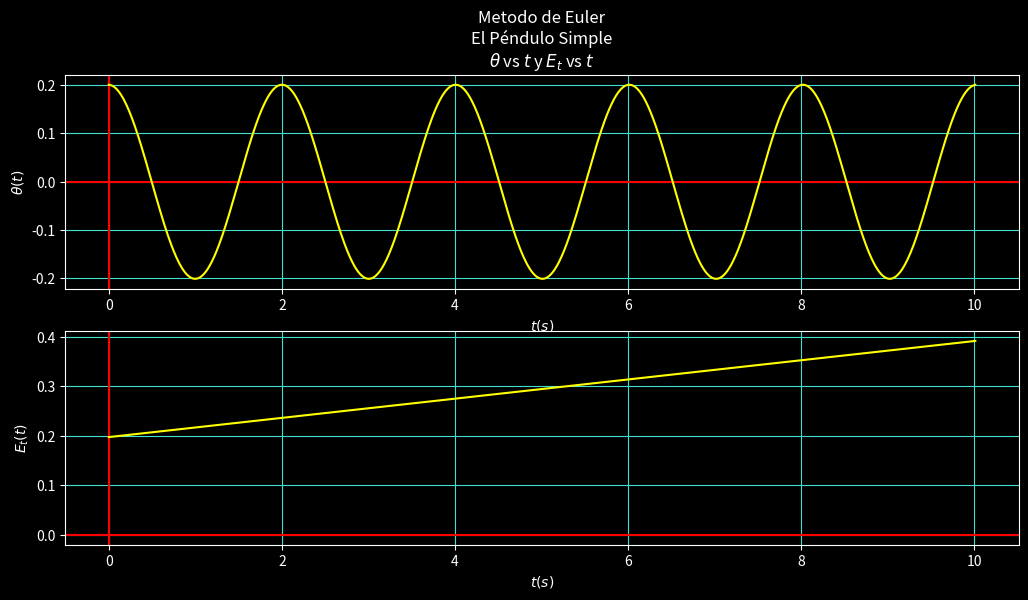

Python code for this plot:
"""
Nombre: P09-OscarCastro El Péndulo Simple
Fecha Inicio:
Fecha Final:
Autor: Oscar Joel Castro Contreras
Descripcion:

-------------Metodo de Euler----------------

"""

import numpy as np
import matplotlib.pyplot as plt

# Funciones------------------------------

def Grados_A_Radianes(A0):
     return (A0*np.pi)/180

def Metodo_De_Euler(E0,θ0,w0,t0,tf,h,N):
     global g, l, m
     
     wg = [w0] # Liata para guardar las interaciones de v(t)
     θg = [θ0] # Lista para guardan las interaciones de θ(t)
     Eg = [E0] # Lista para guardan las interaciones de E(t)
     tg = [t0] # Lista para guardar las interaciones del tiempo
     while t0 < tf:
          E0 = E0 + ((m*g*l)/(2))*(w0**2+(g/l)*θ0**2)*(h**2)
          w0 = w0 - (g/l)*θ0*h # Metodo de Euler
          θ0 = θ0 + w0*h
          
          t0 += h
          wg.append(w0)
          θg.append(θ0)
          Eg.append(E0)
          tg.append(t0)
     t0 = 0
     return Grafica(Eg,θg,wg,tg,t0,tf,N)
     
def Grafica(Eg,θg,wg,tg,t0,tf,N):     
     plt.style.use("dark_background") 
     fig, (l1,l2) = plt.subplots(2,1,dpi = 110, figsize = (12.3,6.1), facecolor = "blue")
     
     # Grafica de la posicion
     l1.set_title(N+"\n"+r"$θ$ vs $t$ y $E_t$ vs $t$", fontsize = 12)
     l1.set_xlabel(r"$t(s)$")
     l1.set_ylabel("$θ(t)$")
     l1.grid(color = "turquoise")
     l1.axhline(color = "red")
     l1.axvline(color = "red")
     l1.plot(tg,θg, color = "yellow")#, label = "Solucion Numerica")#r"$y(t+h) = y(t) + vh$")
     #l1.plot(m,ya, "r--", color = "purple", label = "Solucion Analitica")#r"$y(t) = y + vt - \frac{gt^2}{2}$")
     #l1.legend(edgecolor = "red", fontsize = 15)
     
     #Grafica de la velocidad
     #l2.set_title(N+"\nw vs t", fontsize = 15)
     l2.set_xlabel("$t(s)$")
     l2.set_ylabel(r"$E_t(t)$")
     l2.grid(color = "turquoise")
     l2.axhline(color = "red")
     l2.axvline(color = "red")
     l2.plot(tg,Eg, color = "yellow")#, label = "Solucion Numerica")#r"$v(t+h) = v(t) - gh$")
     ##l2.plot(m,va, "r--", color = "green", label = "Solucion Analitica")#r"$v(t) = v - gt$")
     #l2.legend(edgecolor = "red", fontsize = 15)
     plt.show()

#Variables------------------------------

θ0 = Grados_A_Radianes(11.5) # Angulo inicial
w0 = 0    # Velocidad angular inicial
l = 1     # Longitud del pendulo
m = 1     # Masa
g = 9.81  # Aceleracion de la gravedad
t0 = 0    # Tiempo inicial
tf = 10  # Tiempo final
h = .01   # Tamaños de paso
E0 = (m*w0**2*l**2)/2 + m*g*l*(θ0**2/2)   # Energia incial

# Aplicacion del Metodo de Euler para encontrar la solucion numerica de la Ec. Dif.

Metodo_De_Euler(E0,θ0,w0,t0,tf,h,f"Metodo de Euler\nEl Péndulo Simple")